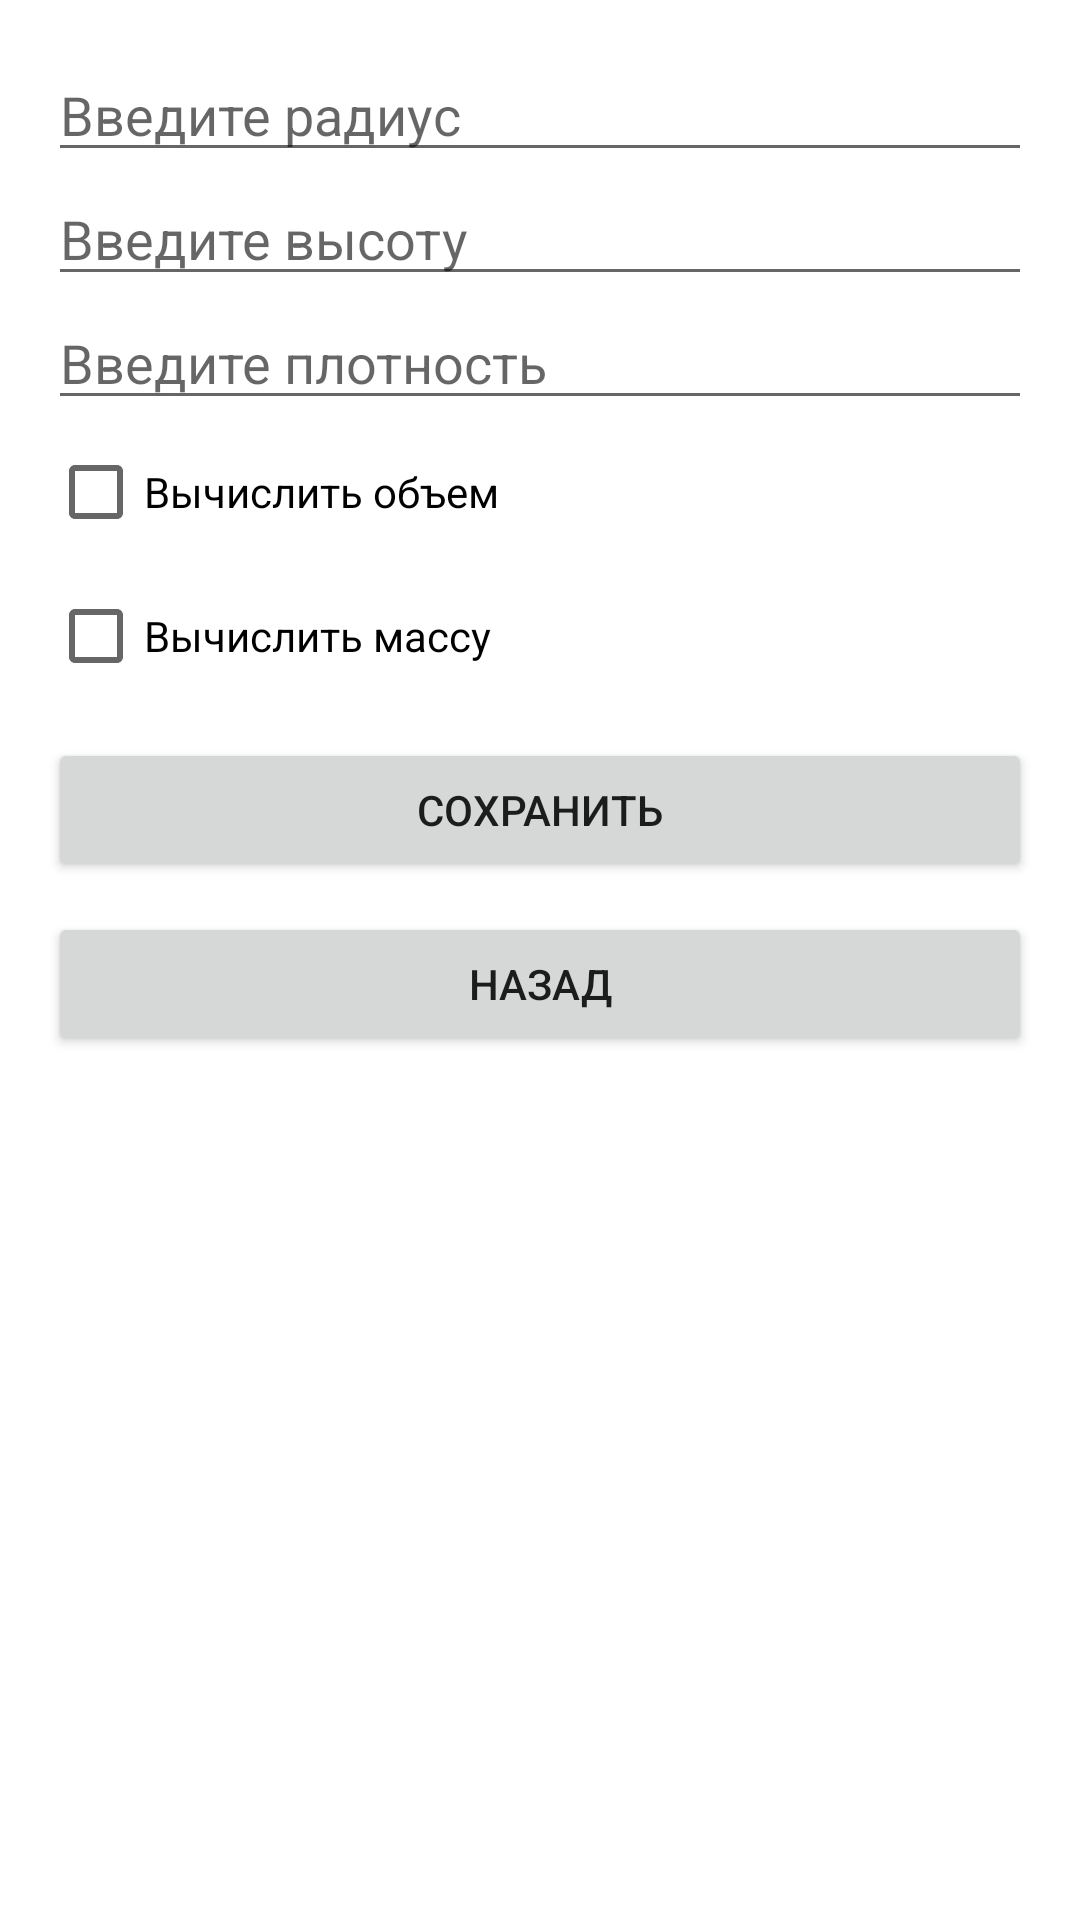

Android layout source for this screen:
<!-- AndroidManifest.xml: application theme Theme.MaterialComponents.Light -->
<!-- res/layout/activity_input.xml -->
<?xml version="1.0" encoding="utf-8"?>
<LinearLayout xmlns:android="http://schemas.android.com/apk/res/android"
    android:layout_width="match_parent"
    android:layout_height="match_parent"
    android:orientation="vertical"
    android:padding="16dp">

    <EditText
        android:id="@+id/etRadius"
        android:layout_width="match_parent"
        android:layout_height="wrap_content"
        android:hint="Введите радиус" />

    <EditText
        android:id="@+id/etHeight"
        android:layout_width="match_parent"
        android:layout_height="wrap_content"
        android:hint="Введите высоту" />

    <EditText
        android:id="@+id/etDensity"
        android:layout_width="match_parent"
        android:layout_height="wrap_content"
        android:hint="Введите плотность" />

    <CheckBox
        android:id="@+id/cbVolume"
        android:layout_width="wrap_content"
        android:layout_height="wrap_content"
        android:text="Вычислить объем" />

    <CheckBox
        android:id="@+id/cbMass"
        android:layout_width="wrap_content"
        android:layout_height="wrap_content"
        android:text="Вычислить массу" />

    <Button
        android:id="@+id/btnSave"
        android:layout_width="match_parent"
        android:layout_height="wrap_content"
        android:text="Сохранить"
        android:layout_marginTop="10dp" />

    <Button
        android:id="@+id/btnBack"
        android:layout_width="match_parent"
        android:layout_height="wrap_content"
        android:text="Назад"
        android:layout_marginTop="10dp" />

</LinearLayout>
<!-- resources referenced by this layout -->
<resources>

</resources>
